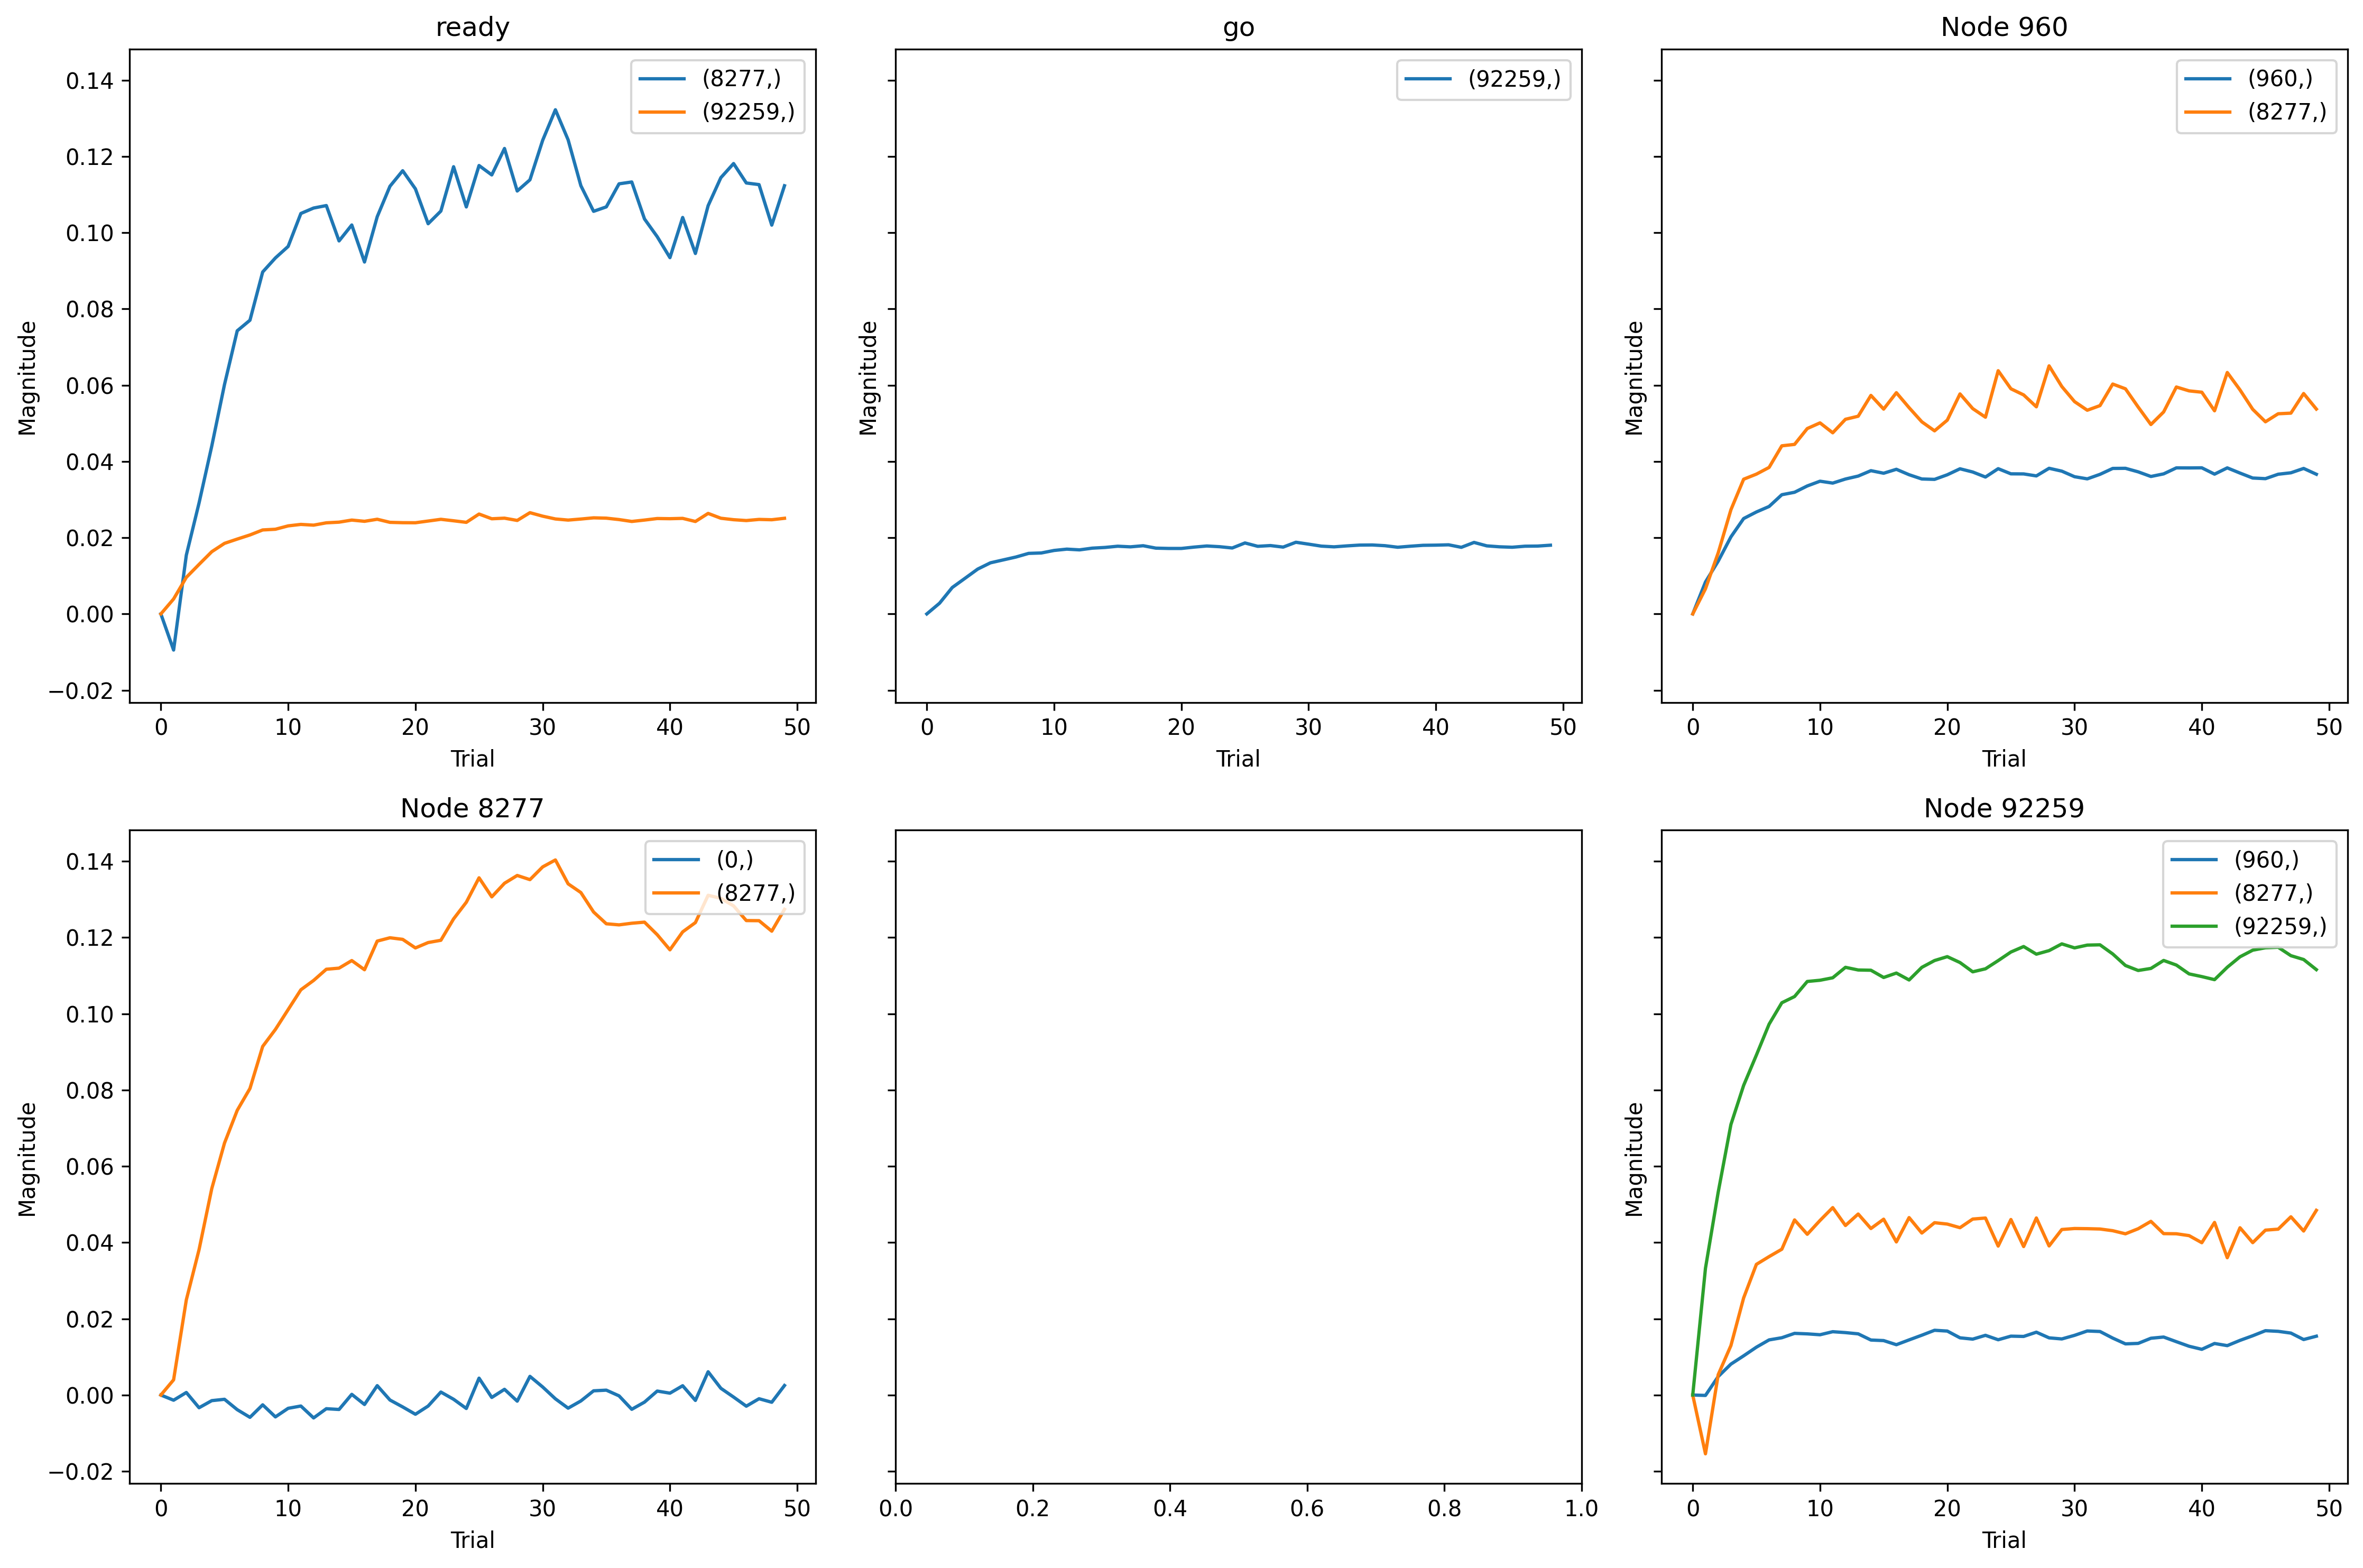

Source data for this figure (header and first rows):
, trial, prior_node, posterior_node, weight
0, 0, 960, 960, 0.0
1, 0, 92259, 960, 0.0
2, 0, 960, 8277, 0.0
3, 0, 8277, 8277, 0.0
4, 0, -1, 8277, 0.0
5, 0, 92259, 8277, 0.0
6, 0, 8277, 0, 0.0
7, 0, -1, 92259, 0.0
8, 0, 92259, 92259, 0.0
9, 0, -2, 92259, 0.0
10, 1, 960, 960, 0.03652
11, 1, 92259, 960, -0.0004814
12, 1, 960, 8277, 0.006749
13, 1, 8277, 8277, 0.00408
14, 1, -1, 8277, -0.009699
15, 1, 92259, 8277, -0.01579
16, 1, 8277, 0, -0.001634
17, 1, -1, 92259, 0.006572
18, 1, 92259, 92259, 0.05569
19, 1, -2, 92259, 0.0047
20, 2, 960, 960, 0.06036
21, 2, 92259, 960, 0.02114
22, 2, 960, 8277, 0.01639
23, 2, 8277, 8277, 0.02556
24, 2, -1, 8277, 0.01579
25, 2, 92259, 8277, 0.005461
26, 2, 8277, 0, 0.0007946
27, 2, -1, 92259, 0.01607
28, 2, 92259, 92259, 0.08909
29, 2, -2, 92259, 0.01161
30, 3, 960, 960, 0.08816
31, 3, 92259, 960, 0.03537
32, 3, 960, 8277, 0.02798
33, 3, 8277, 8277, 0.03904
34, 3, -1, 8277, 0.02979
35, 3, 92259, 8277, 0.01328
36, 3, 8277, 0, -0.003995
37, 3, -1, 92259, 0.02176
38, 3, 92259, 92259, 0.1188
39, 3, -2, 92259, 0.01564
40, 4, 960, 960, 0.1091
41, 4, 92259, 960, 0.04486
42, 4, 960, 8277, 0.03618
43, 4, 8277, 8277, 0.05544
44, 4, -1, 8277, 0.0451
45, 4, 92259, 8277, 0.02608
46, 4, 8277, 0, -0.001765
47, 4, -1, 92259, 0.02734
48, 4, 92259, 92259, 0.136
49, 4, -2, 92259, 0.0197
50, 5, 960, 960, 0.1167
51, 5, 92259, 960, 0.05473
52, 5, 960, 8277, 0.03754
53, 5, 8277, 8277, 0.06768
54, 5, -1, 8277, 0.06162
55, 5, 92259, 8277, 0.03509
56, 5, 8277, 0, -0.001342
57, 5, -1, 92259, 0.031
58, 5, 92259, 92259, 0.1493
59, 5, -2, 92259, 0.02246
... 440 more rows
